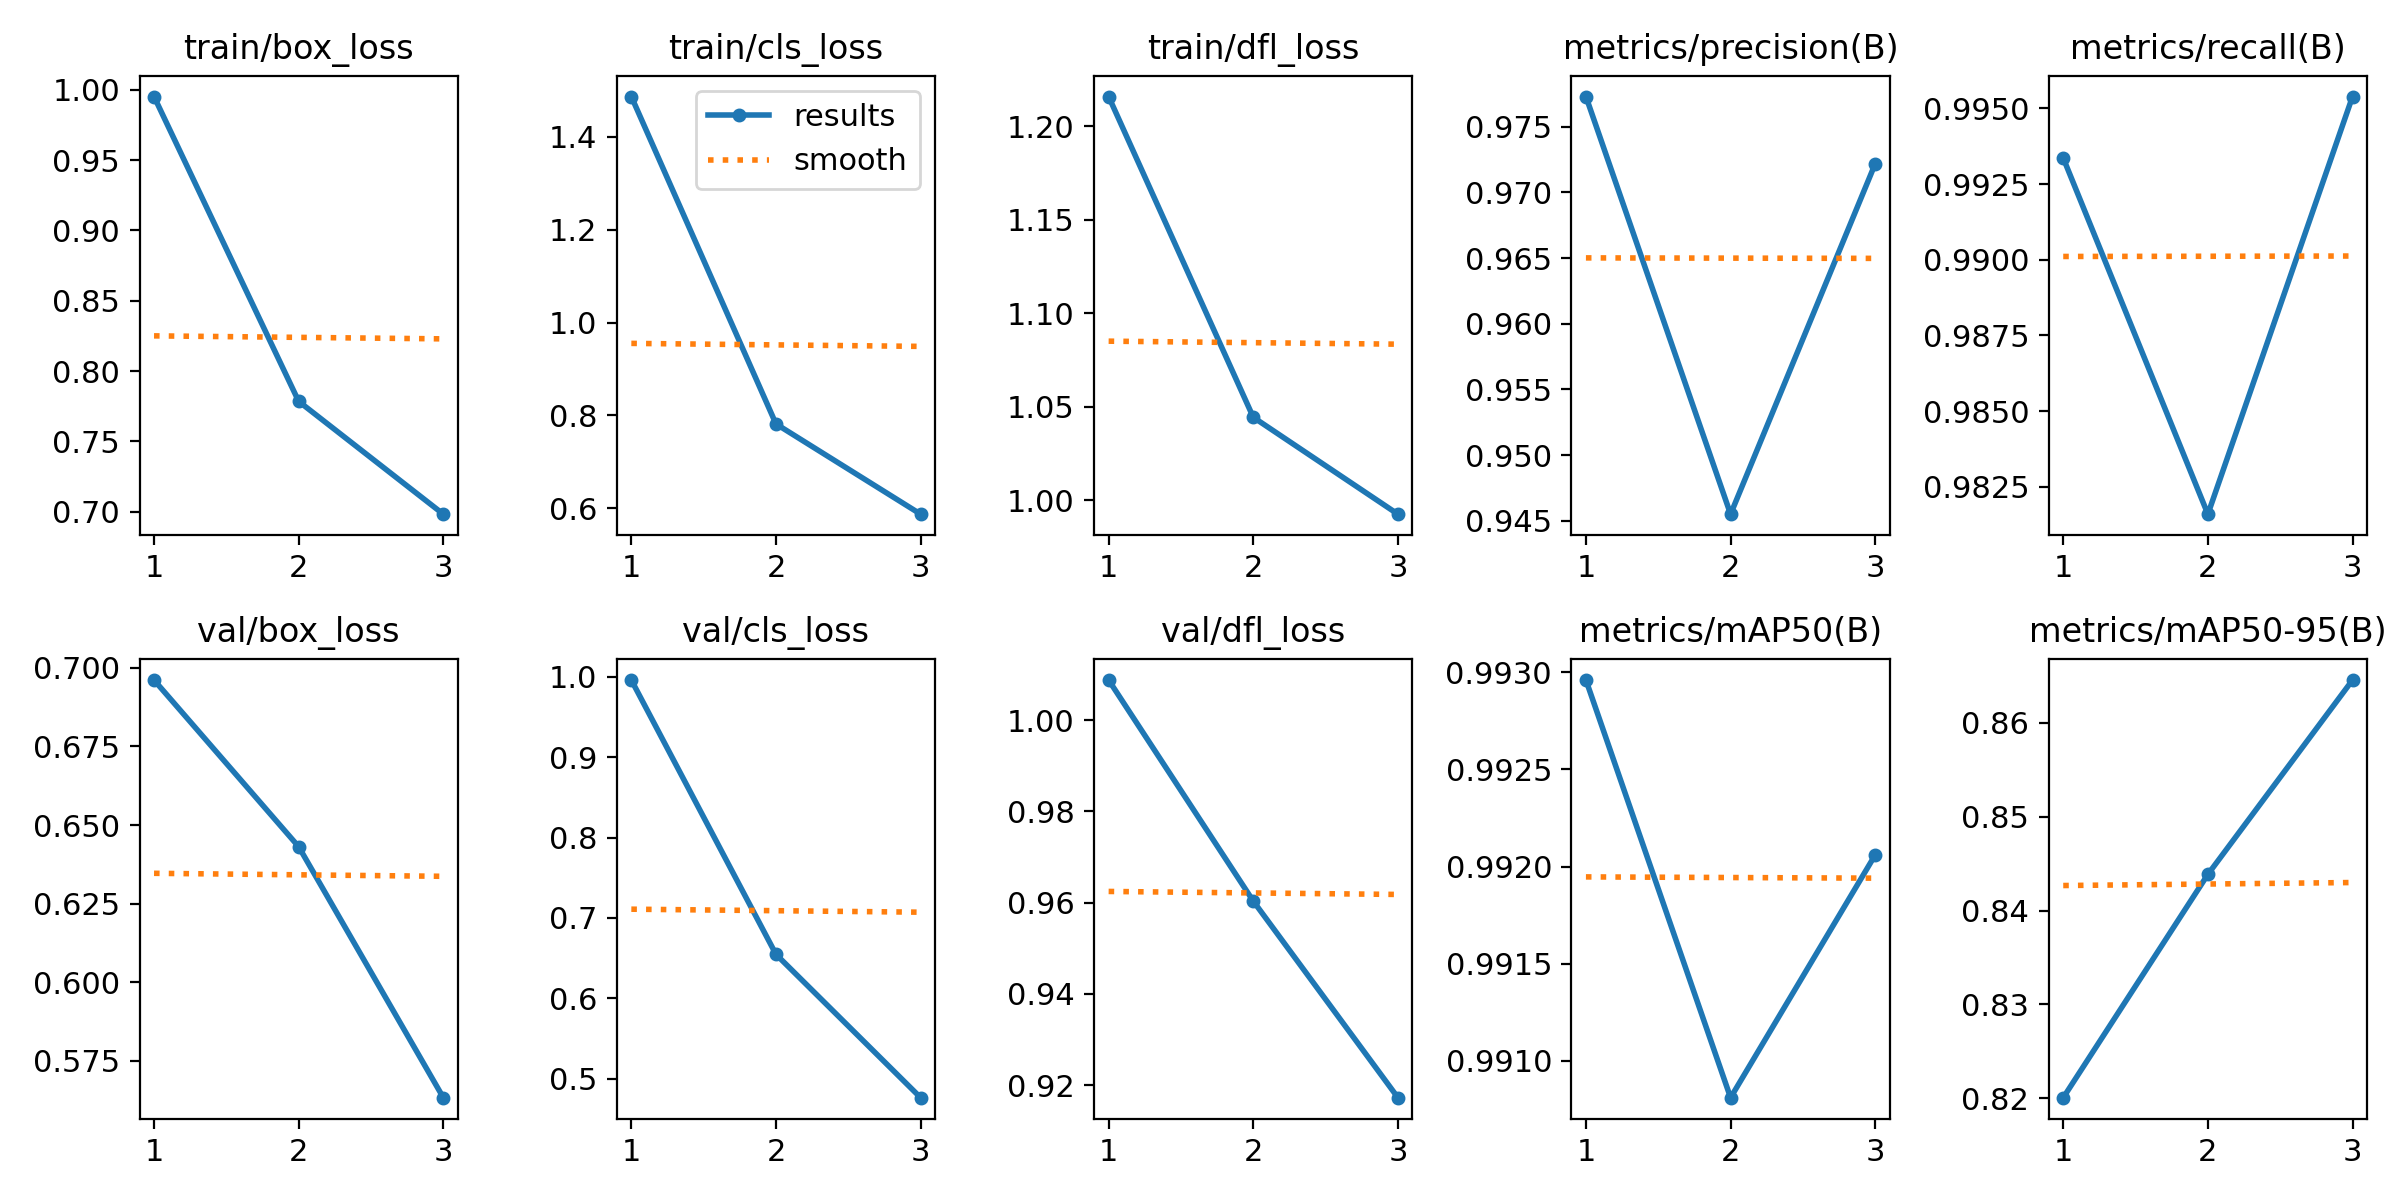

Data behind this chart, as committed beside it:
epoch, train/box_loss, train/cls_loss, train/dfl_loss, metrics/precision(B), metrics/recall(B), metrics/mAP50(B), metrics/mAP50-95(B), val/box_loss, val/cls_loss, val/dfl_loss, lr/pg0, lr/pg1, lr/pg2
1, 0.9952, 1.487, 1.216, 0.9773, 0.9934, 0.993, 0.8201, 0.6961, 0.996, 1.009, 0.0005524, 0.0005524, 0.0005524
2, 0.7784, 0.7815, 1.044, 0.9455, 0.9816, 0.9908, 0.8439, 0.6431, 0.6548, 0.9603, 0.0007424, 0.0007424, 0.0007424
3, 0.6982, 0.587, 0.9924, 0.9722, 0.9954, 0.9921, 0.8646, 0.5633, 0.4764, 0.9173, 0.0005657, 0.0005657, 0.0005657
